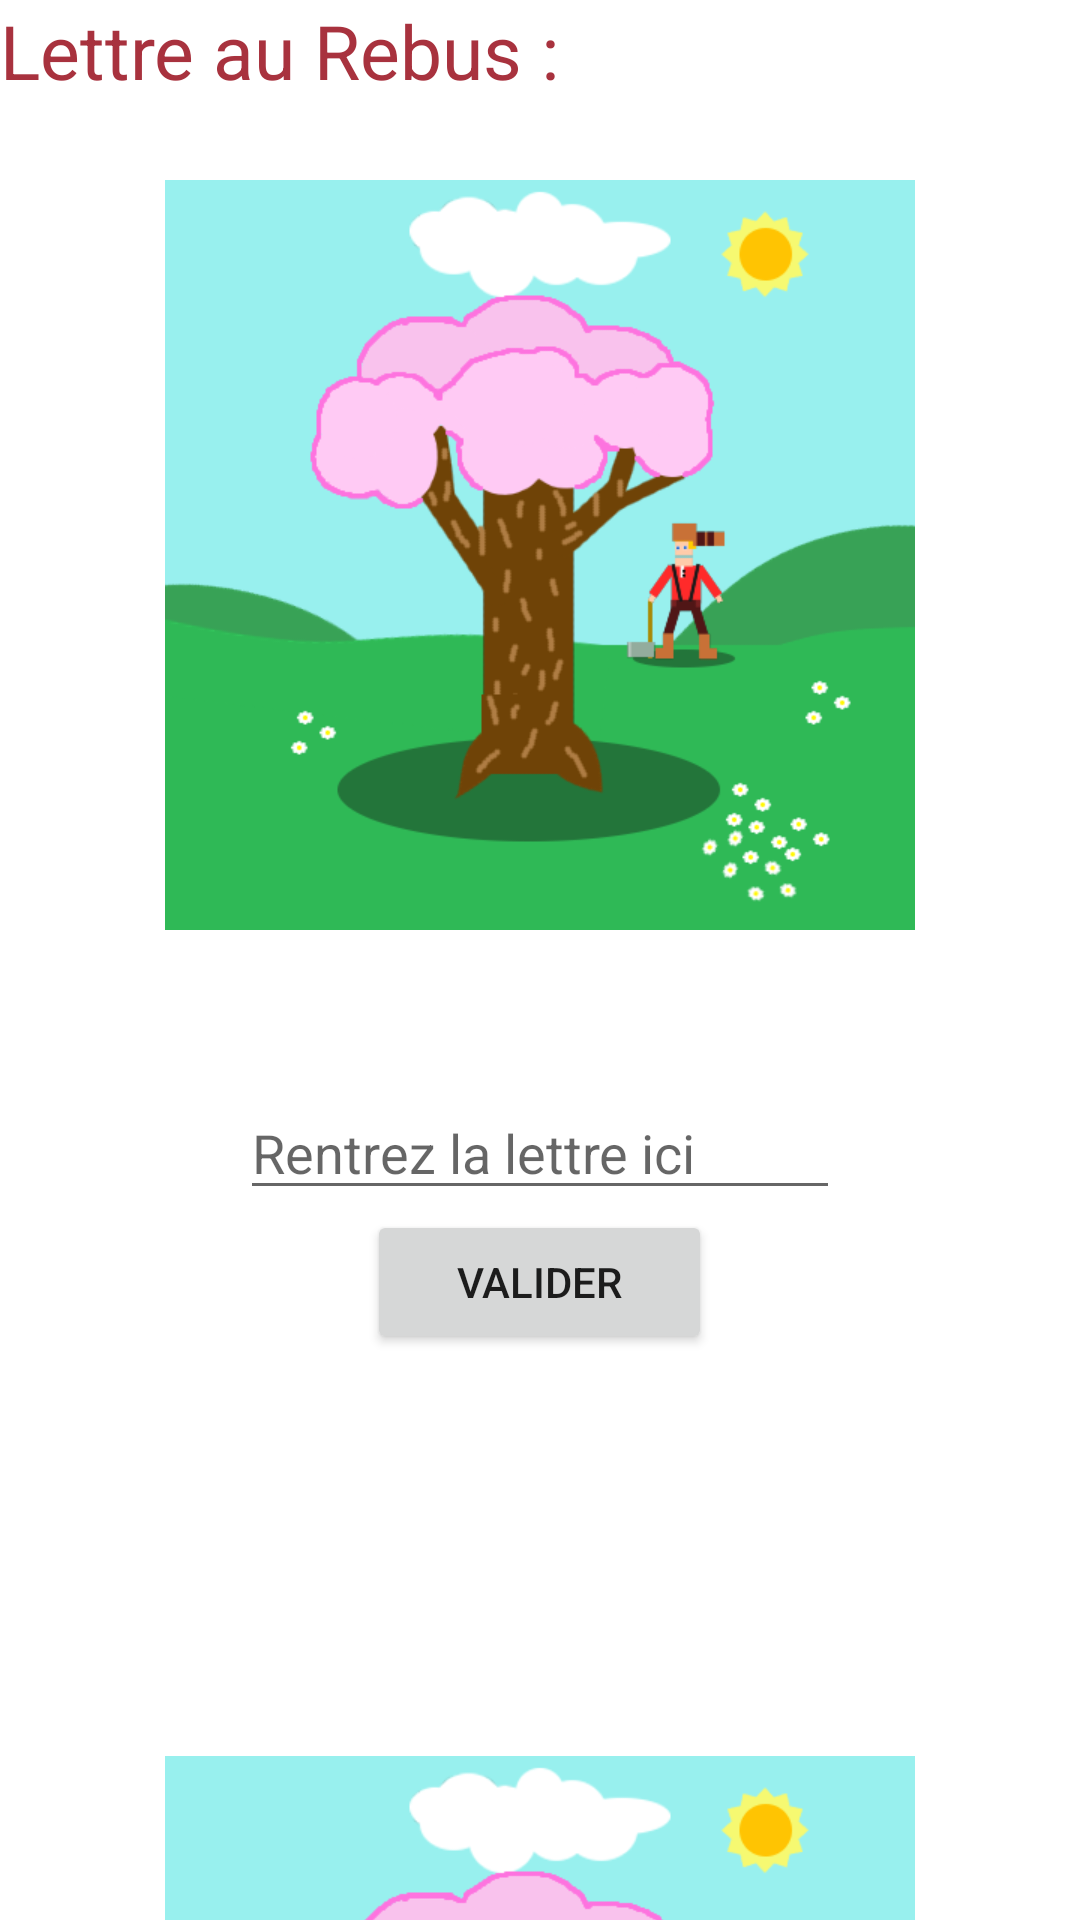

Layout XML and referenced resources for this Android screen:
<!-- AndroidManifest.xml: application theme Theme.Ludo -->
<!-- res/layout/activity_pendu.xml -->
<?xml version="1.0" encoding="utf-8"?>
<LinearLayout xmlns:android="http://schemas.android.com/apk/res/android"
    xmlns:app="http://schemas.android.com/apk/res-auto"
    xmlns:tools="http://schemas.android.com/tools"
    android:layout_width="match_parent"
    android:layout_height="wrap_content"
    android:layout_gravity="center_horizontal"
    android:background="#FFFFFF"
    android:orientation="vertical"
    tools:context=".PenduActivity">



    <LinearLayout
        android:layout_width="match_parent"
        android:layout_height="wrap_content"
        android:orientation="vertical"
        android:id="@+id/fenetreJeu"

        >

        <TextView
            android:id="@+id/tvTitreRebu"
            android:layout_width="360dp"
            android:layout_height="30dp"
            android:text="@string/txtRebu"
            android:textColor="@color/red"
            android:textSize="25sp"
            />

        <TextView
            android:id="@+id/tvRebu"
            android:layout_width="250dp"
            android:layout_height="30dp"
            android:gravity="center"
            android:layout_gravity="center"
            android:textColor="@color/red"
            android:textSize="15sp"
            />

        <ImageView
            android:id="@+id/imagePendu"
            android:layout_width="250dp"
            android:layout_height="250dp"
            android:layout_gravity="center_horizontal"
            android:scaleType="fitStart"
            android:visibility="visible"
            app:srcCompat="@drawable/pendu" />


        <TextView
            android:id="@+id/tvMot"
            android:layout_width="350dp"
            android:layout_height="52dp"
            android:layout_gravity="center_horizontal"
            android:fontFamily="sans-serif"
            android:gravity="center"
            android:letterSpacing="0.5"
            android:textAppearance="@style/TextAppearance.AppCompat.Body1"
            android:textColor="@color/black"
            android:textSize="30sp"
            android:textStyle="bold" />

        <EditText
            android:id="@+id/txtLettreMots"
            android:layout_width="200dp"
            android:layout_height="wrap_content"
            android:layout_gravity="center|center_horizontal"
            android:capitalize="words"
            android:ems="10"
            android:hint="Rentrez la lettre ici"
            android:importantForAutofill="no"
            android:inputType="textCapCharacters"
            android:textColor="@color/bleu"/>


        <Button
            android:id="@+id/btEnvoyer"
            android:layout_width="115dp"
            android:layout_height="wrap_content"
            android:layout_gravity="center"
            android:padding="0dp"
            android:onClick="onClickbtEnvoyer"
            android:text="Valider"/>
        </LinearLayout>

    <LinearLayout
        android:layout_width="match_parent"
        android:layout_height="wrap_content"
        android:orientation="vertical"
        android:id="@+id/fenetreFin"

        >

        <TextView
            android:id="@+id/tvTitreFin"
            android:layout_width="300dp"
            android:layout_height="30dp"
            android:layout_marginTop="30dp"
            android:gravity="center_horizontal"
            android:layout_gravity="center_horizontal"
            android:text=""
            android:textColor="@color/red"
            android:textSize="25sp"
            />

        <TextView
            android:id="@+id/tvNbPoints"
            android:layout_width="250dp"
            android:layout_height="54dp"
            android:layout_marginBottom="20dp"
            android:gravity="center_horizontal"
            android:textColor="@color/black"
            android:layout_gravity="center_horizontal"/>

        <ImageView
            android:id="@+id/imagePenduFin"
            android:layout_width="250dp"
            android:layout_height="250dp"
            android:layout_gravity="center_horizontal"
            android:scaleType="fitStart"
            android:visibility="visible"
            app:srcCompat="@drawable/pendu" />


        <Button
            android:id="@+id/btRestart"
            android:layout_width="wrap_content"
            android:layout_height="wrap_content"
            android:layout_gravity="center"
            android:layout_marginTop="5dp"
            android:onClick="onClickbtrestart"
            android:padding="0dp"
            android:text="@string/txtBtnRestart" />
        <Button
            android:id="@+id/btChoixTheme"
            android:layout_width="wrap_content"
            android:layout_height="wrap_content"
            android:layout_gravity="center"
            android:layout_marginTop="5dp"
            android:onClick="onClickbtreturnchoixtheme"
            android:padding="0dp"
            android:text="Choisir un autre theme" />
    </LinearLayout>

    <LinearLayout
        android:id="@+id/fenetreAccueil"
        android:layout_width="match_parent"
        android:layout_height="wrap_content"
        android:orientation="vertical">

        <RelativeLayout
            android:layout_width="match_parent"
            android:layout_height="wrap_content"
            android:layout_marginTop="5dp">


            <TextView
                android:id="@+id/tvBienvenue"
                android:layout_width="match_parent"
                android:layout_height="wrap_content"
                android:layout_marginTop="5dp"
                android:gravity="center"
                android:text="Bienvenu sur le jeu du Pendu !"
                android:textColor="@color/purple_500"
                android:textSize="35sp"
                android:textStyle="bold"/>
        </RelativeLayout>

        <RelativeLayout
            android:layout_width="match_parent"
            android:layout_height="wrap_content"
            android:layout_marginTop="30dp">


            <TextView
                android:id="@+id/tvRegles"
                android:layout_width="match_parent"
                android:layout_height="wrap_content"
                android:layout_marginTop="5dp"
                android:gravity="center"
                android:textSize="15sp"
                android:text="@string/txtRegles"
                android:textColor="@color/black"
                android:textStyle="bold"/>
        </RelativeLayout>

        <LinearLayout
            android:id="@+id/themesLayout"
            android:layout_width="match_parent"
            android:layout_height="wrap_content"
            android:layout_margin="16dp"
            android:orientation="vertical">

            

        </LinearLayout>


    </LinearLayout>





</LinearLayout>
<!-- resources referenced by this layout -->
<resources>
  <color name="black">#FF000000</color>
  <color name="bleu">#0880FF</color>
  <color name="purple_500">#FF6200EE</color>
  <color name="red">#a8323e</color>
  <!-- drawable pendu: png bitmap (drawable, 41784 bytes) -->
  <string name="txtBtnRestart">Relancer une partie</string>
  <string name="txtRebu">Lettre au Rebus :</string>
  <string name="txtRegles">Les règles sont simples, vous devrez découvrir quel mot se cache sous l\'arbre. Mais attention ! A chaque erreur le bucheron entaillera le beau cerisier. Il faut donc trouver le mot avant que le bucheron n\'aie coupé l\'arbre !</string>
  <style name="Theme.Ludo" parent="Theme.MaterialComponents.DayNight.DarkActionBar">
          
          <item name="colorPrimary">@color/purple_500</item>
          <item name="colorPrimaryVariant">@color/purple_700</item>
          <item name="colorOnPrimary">@color/white</item>
          
          <item name="colorSecondary">@color/teal_200</item>
          <item name="colorSecondaryVariant">@color/teal_700</item>
          <item name="colorOnSecondary">@color/black</item>
          
          <item name="android:statusBarColor" tools:targetApi="21">?attr/colorPrimaryVariant</item>
          
          <item name="colorAccent">@color/violet</item>
      </style>
  <color name="purple_700">#FF3700B3</color>
  <color name="white">#FFFFFFFF</color>
  <color name="teal_200">#FF03DAC5</color>
  <color name="teal_700">#FF018786</color>
  <color name="violet">#52229e</color>
</resources>
